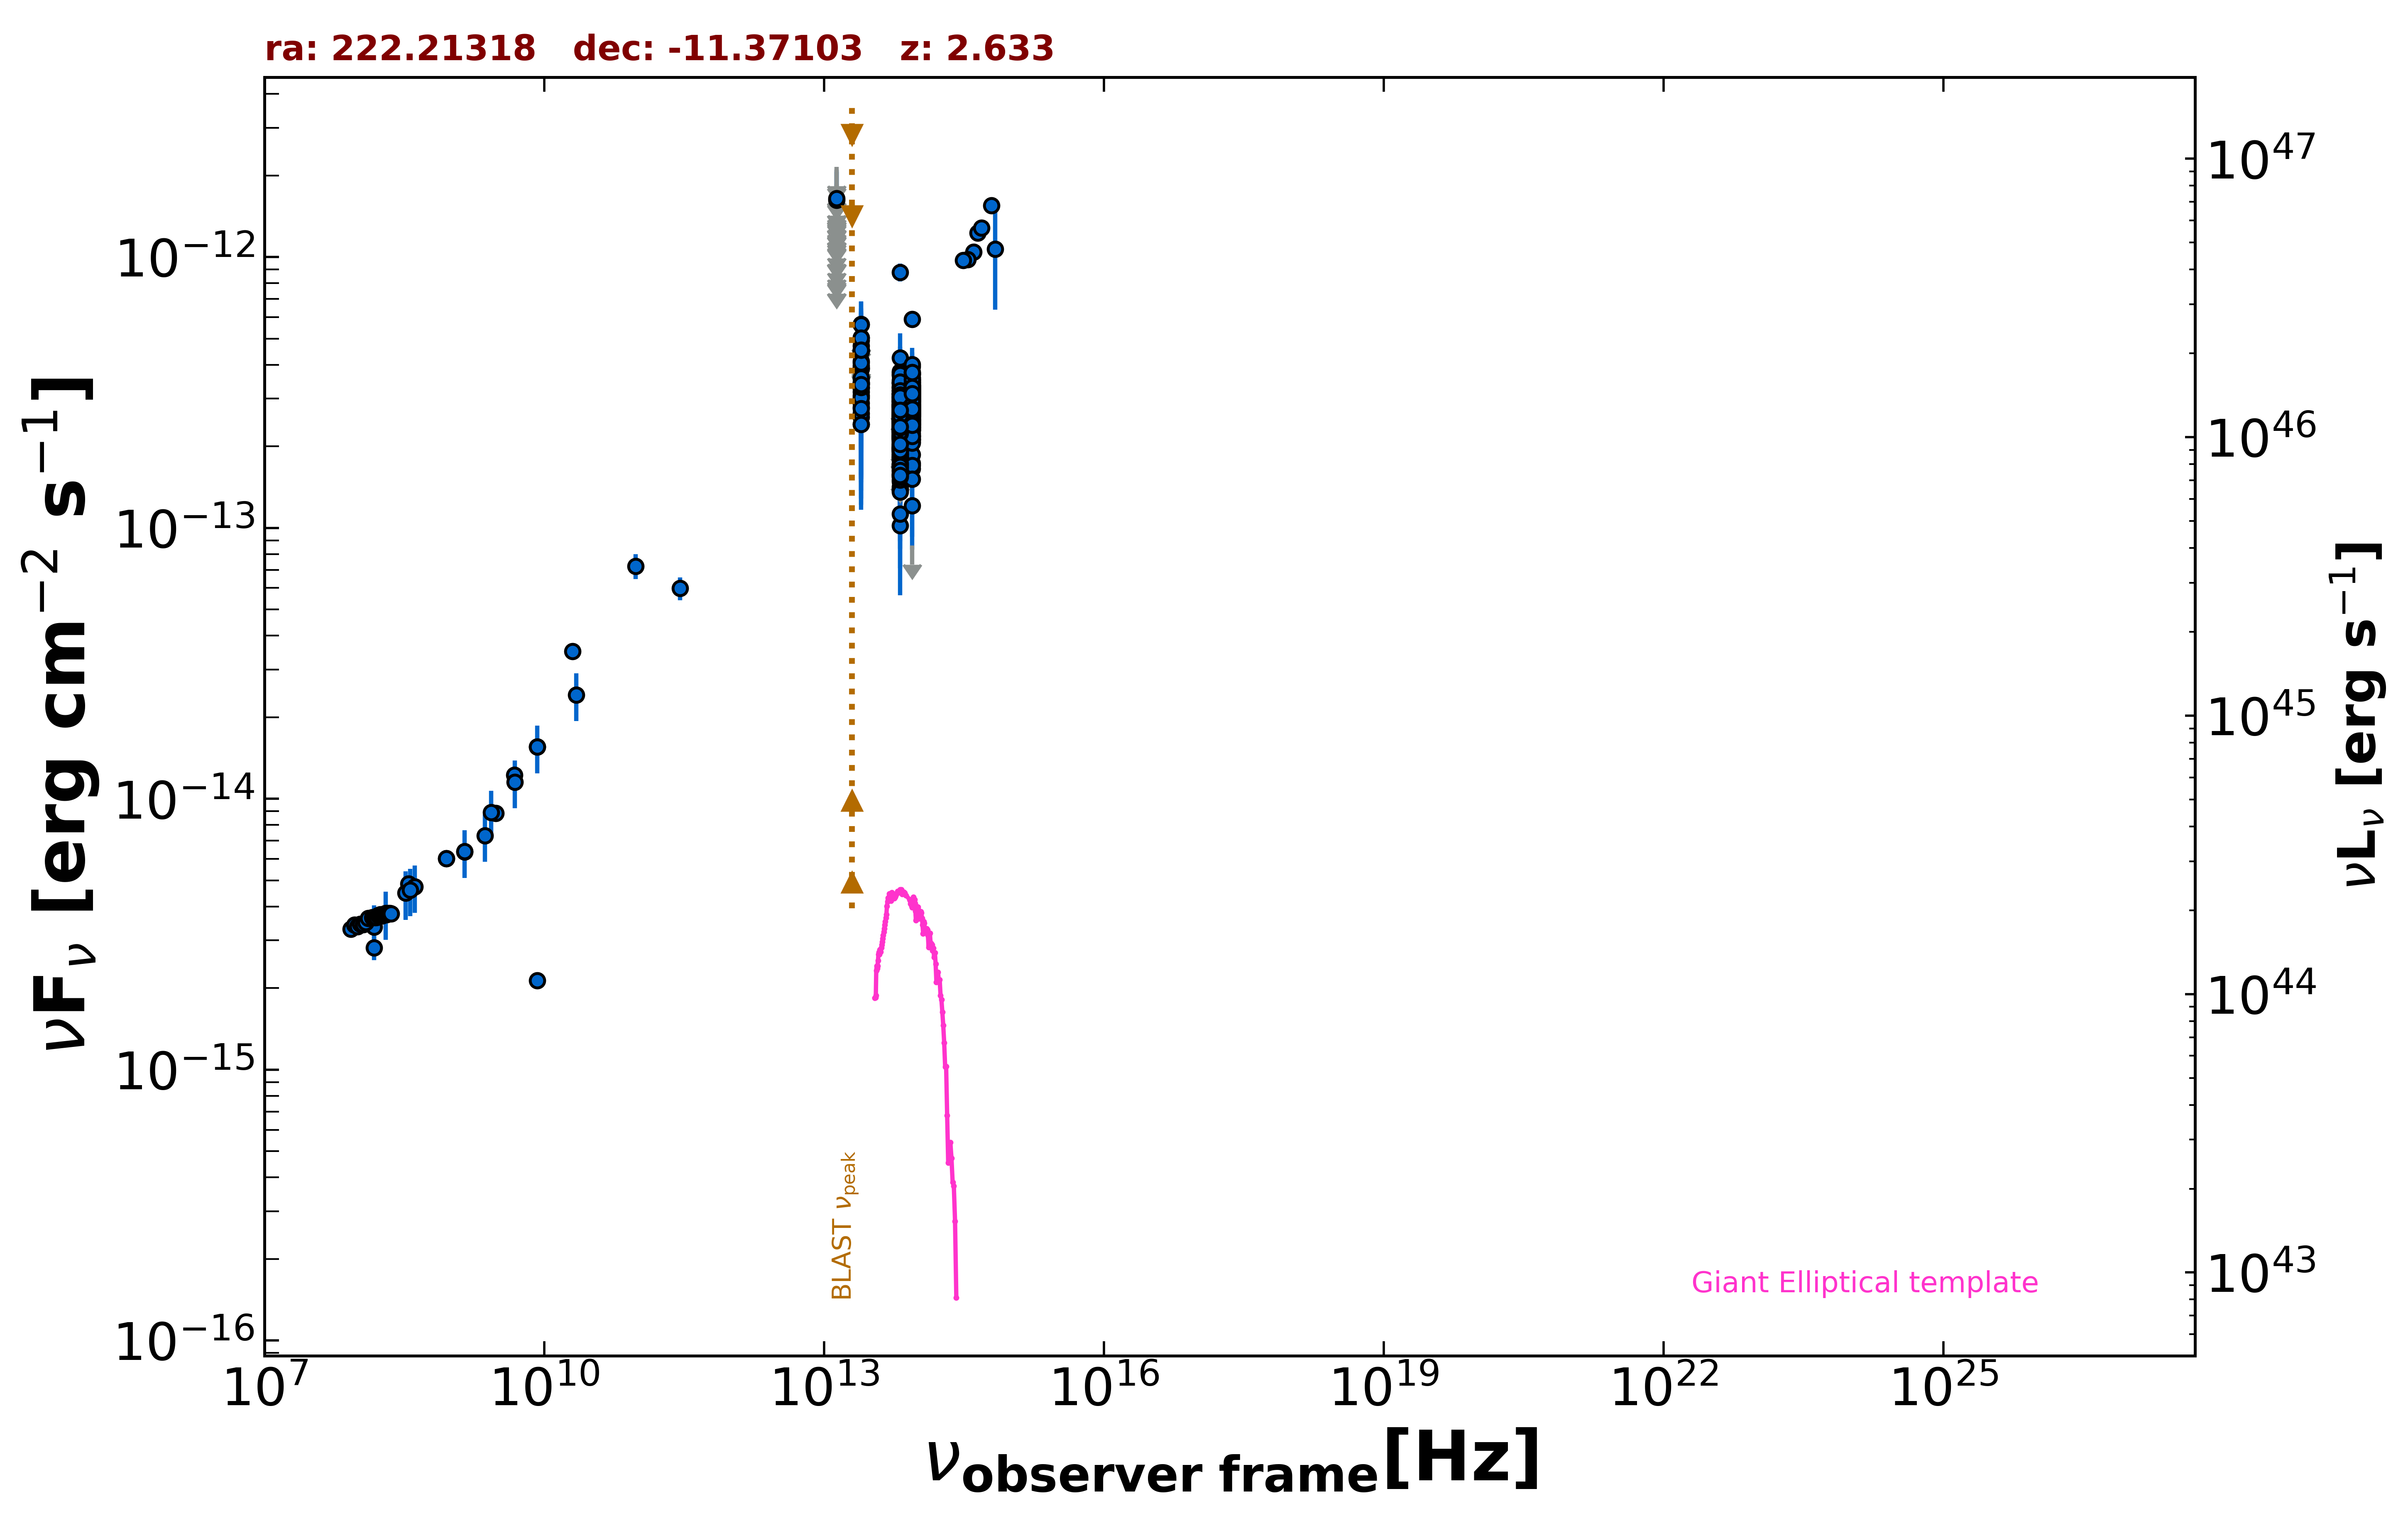

The table this chart was drawn from, first rows:
freq., flux, err_flux, MJD_start, MJD_end, flag, catalog, reference
1.400e+09, 6.377e-15, 1.920e-16, 55000, 55000, , NVSS, Condon et al. 1998  AJ  115  1693
8.870e+08, 6.025e-15, 4.265e-16, 55000, 55000, , RACS, Hale et al. 2021  PASA  38  e058
8.870e+08, 6.025e-15, 4.265e-16, 55000, 55000, , RACS, Hale et al. 2021  PASA  38  e058
3.000e+09, 8.831e-15, 2.400e-17, 55000, 55000, , VLASSQL, Gordon et al. 2021  ApJS  255  30
1.500e+08, 2.817e-15, 2.815e-16, 55000, 55000, , TGSS150, Intema et al. 2017  A&A  598  A781
3.520e+08, 4.854e-15, 1.000e-17, 55000, 55000, , WISH352, De Bruce et al. 2002  A&A  394  59
2.000e+10, 3.500e-14, 1.600e-15, 55000, 55000, , AT20G, Murphy et al. 2010  MNRAS  402  2403
8.400e+09, 2.134e-15, 0.000e+00, 55000, 55000, , CRATES, Healey et al. 2007  ApJS  171  61
8.400e+09, 1.557e-14, 0.000e+00, 55000, 55000, , CRATES, Healey et al. 2007  ApJS  171  61
4.800e+09, 1.224e-14, 8.200e-16, 55000, 55000, , PMN, Griffith et al. 1993-1996  VizieR  VIII/…
2.850e+11, 5.985e-14, 5.700e-15, 57127, 57127, , ALMA, Bonato et al. 2019  MNRAS  485  1188
9.506e+10, 7.225e-14, 7.605e-15, 57127, 57127, , ALMA, Bonato et al. 2019  MNRAS  485  1188
8.817e+13, 2.953e-13, 2.700e-15, 55000, 55000, , UNWISE, Schlafly et al. 2019  ApJS  240  30
6.517e+13, 2.349e-13, 3.950e-15, 55000, 55000, , UNWISE, Schlafly et al. 2019  ApJS  240  30
8.817e+13, 2.861e-13, 9.200e-15, 55000, 55000, , WISE, Wright et al. 2010  AJ  140  1868
6.517e+13, 2.374e-13, 1.115e-14, 55000, 55000, , WISE, Wright et al. 2010  AJ  140  1868
2.498e+13, 3.564e-13, 3.390e-14, 55000, 55000, , WISE, Wright et al. 2010  AJ  140  1868
1.363e+13, 5.975e-13, 1.259e-13, 55000, 55000, , WISE, Wright et al. 2010  AJ  140  1868
8.817e+13, 3.233e-13, 2.685e-14, 57055, 57055, , NEOWISE, Mainzer et al. 2014  ApJ  792  30
6.517e+13, 2.838e-13, 3.960e-14, 57055, 57055, , NEOWISE, Mainzer et al. 2014  ApJ  792  30
8.817e+13, 3.102e-13, 2.575e-14, 57055, 57055, , NEOWISE, Mainzer et al. 2014  ApJ  792  30
6.517e+13, 3.002e-13, 0.000e+00, 57055, 57055, UL, NEOWISE, Mainzer et al. 2014  ApJ  792  30
8.817e+13, 2.717e-13, 2.655e-14, 57055, 57055, , NEOWISE, Mainzer et al. 2014  ApJ  792  30
6.517e+13, 2.804e-13, 4.125e-14, 57055, 57055, , NEOWISE, Mainzer et al. 2014  ApJ  792  30
8.817e+13, 2.816e-13, 2.725e-14, 57055, 57055, , NEOWISE, Mainzer et al. 2014  ApJ  792  30
6.517e+13, 2.950e-13, 4.200e-14, 57055, 57055, , NEOWISE, Mainzer et al. 2014  ApJ  792  30
8.817e+13, 2.987e-13, 2.505e-14, 57056, 57056, , NEOWISE, Mainzer et al. 2014  ApJ  792  30
6.517e+13, 1.946e-13, 3.770e-14, 57056, 57056, , NEOWISE, Mainzer et al. 2014  ApJ  792  30
8.817e+13, 2.587e-13, 2.505e-14, 57055, 57055, , NEOWISE, Mainzer et al. 2014  ApJ  792  30
6.517e+13, 2.504e-13, 6.505e-14, 57055, 57055, , NEOWISE, Mainzer et al. 2014  ApJ  792  30
8.817e+13, 2.737e-13, 2.500e-14, 57055, 57055, , NEOWISE, Mainzer et al. 2014  ApJ  792  30
6.517e+13, 2.525e-13, 3.945e-14, 57055, 57055, , NEOWISE, Mainzer et al. 2014  ApJ  792  30
8.817e+13, 3.233e-13, 2.925e-14, 57055, 57055, , NEOWISE, Mainzer et al. 2014  ApJ  792  30
6.517e+13, 2.570e-13, 4.715e-14, 57055, 57055, , NEOWISE, Mainzer et al. 2014  ApJ  792  30
8.817e+13, 8.623e-14, 0.000e+00, 57055, 57055, UL, NEOWISE, Mainzer et al. 2014  ApJ  792  30
6.517e+13, 2.316e-13, 3.535e-14, 57055, 57055, , NEOWISE, Mainzer et al. 2014  ApJ  792  30
8.817e+13, 3.207e-13, 3.430e-14, 57056, 57056, , NEOWISE, Mainzer et al. 2014  ApJ  792  30
6.517e+13, 2.133e-13, 5.000e-14, 57056, 57056, , NEOWISE, Mainzer et al. 2014  ApJ  792  30
8.817e+13, 2.295e-13, 2.500e-14, 57055, 57055, , NEOWISE, Mainzer et al. 2014  ApJ  792  30
6.517e+13, 3.438e-13, 5.275e-14, 57055, 57055, , NEOWISE, Mainzer et al. 2014  ApJ  792  30
8.817e+13, 3.219e-13, 2.580e-14, 57422, 57422, , NEOWISE, Mainzer et al. 2014  ApJ  792  30
6.517e+13, 1.608e-13, 3.750e-14, 57422, 57422, , NEOWISE, Mainzer et al. 2014  ApJ  792  30
8.817e+13, 2.172e-13, 3.820e-14, 57952, 57952, , NEOWISE, Mainzer et al. 2014  ApJ  792  30
6.517e+13, 2.094e-13, 3.605e-14, 57952, 57952, , NEOWISE, Mainzer et al. 2014  ApJ  792  30
8.817e+13, 2.680e-13, 2.400e-14, 57951, 57951, , NEOWISE, Mainzer et al. 2014  ApJ  792  30
6.517e+13, 1.721e-13, 5.415e-14, 57951, 57951, , NEOWISE, Mainzer et al. 2014  ApJ  792  30
8.817e+13, 2.243e-13, 3.295e-14, 57952, 57952, , NEOWISE, Mainzer et al. 2014  ApJ  792  30
6.517e+13, 2.676e-13, 3.485e-14, 57952, 57952, , NEOWISE, Mainzer et al. 2014  ApJ  792  30
8.817e+13, 3.043e-13, 2.525e-14, 57952, 57952, , NEOWISE, Mainzer et al. 2014  ApJ  792  30
6.517e+13, 2.637e-13, 4.045e-14, 57952, 57952, , NEOWISE, Mainzer et al. 2014  ApJ  792  30
8.817e+13, 3.023e-13, 2.870e-14, 57952, 57952, , NEOWISE, Mainzer et al. 2014  ApJ  792  30
6.517e+13, 2.532e-13, 3.935e-14, 57952, 57952, , NEOWISE, Mainzer et al. 2014  ApJ  792  30
8.817e+13, 3.327e-13, 2.700e-14, 57952, 57952, , NEOWISE, Mainzer et al. 2014  ApJ  792  30
6.517e+13, 2.438e-13, 3.785e-14, 57952, 57952, , NEOWISE, Mainzer et al. 2014  ApJ  792  30
8.817e+13, 2.587e-13, 2.480e-14, 56871, 56871, , NEOWISE, Mainzer et al. 2014  ApJ  792  30
6.517e+13, 2.112e-13, 3.955e-14, 56871, 56871, , NEOWISE, Mainzer et al. 2014  ApJ  792  30
8.817e+13, 2.702e-13, 2.915e-14, 56871, 56871, , NEOWISE, Mainzer et al. 2014  ApJ  792  30
6.517e+13, 2.175e-13, 3.930e-14, 56871, 56871, , NEOWISE, Mainzer et al. 2014  ApJ  792  30
8.817e+13, 2.724e-13, 3.220e-14, 56871, 56871, , NEOWISE, Mainzer et al. 2014  ApJ  792  30
6.517e+13, 2.261e-13, 4.000e-14, 56871, 56871, , NEOWISE, Mainzer et al. 2014  ApJ  792  30
... 605 more rows
